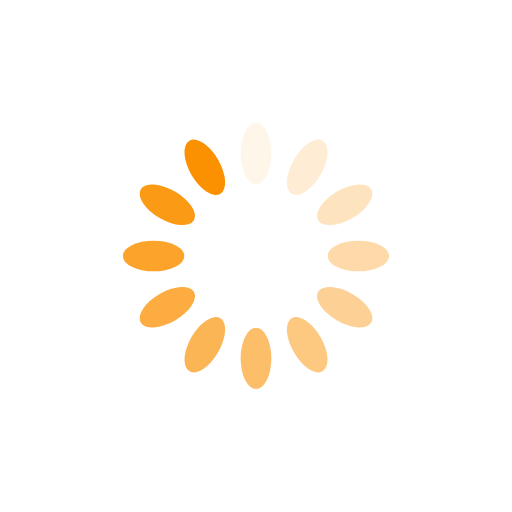
t = 0.00 s
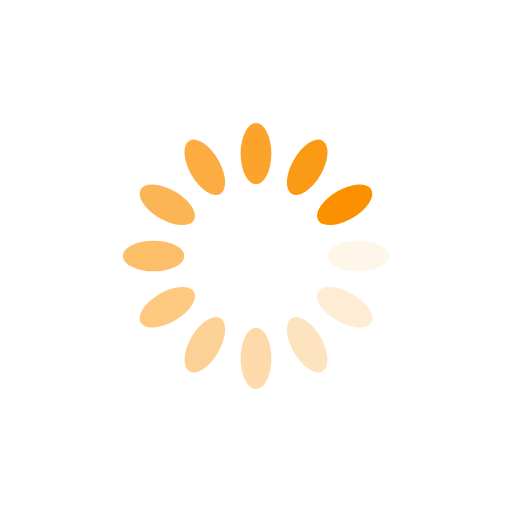
t = 0.25 s
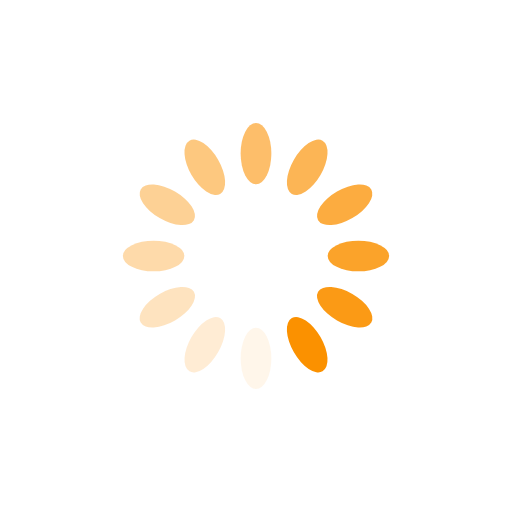
t = 0.50 s
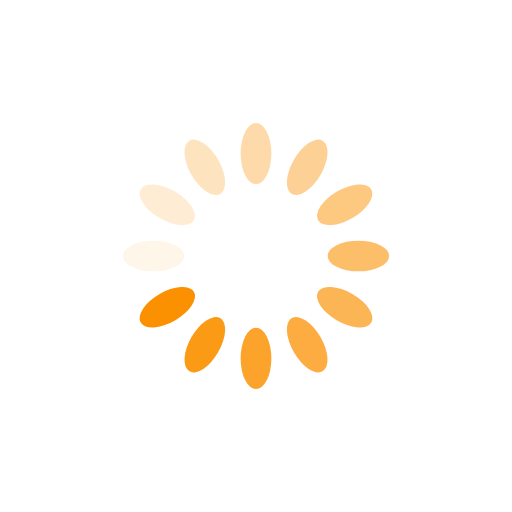
t = 0.75 s

The animated SVG that drew these frames (rendered in a browser with its animation timeline set to each time). Animation: 12 SMIL elements (animate=12); one cycle of 1.00 s, repeats indefinitely.

<?xml version="1.0" encoding="utf-8"?>
<svg xmlns="http://www.w3.org/2000/svg" xmlns:xlink="http://www.w3.org/1999/xlink" style="margin: auto; background: none; display: block; shape-rendering: auto;" width="200px" height="200px" viewBox="0 0 100 100" preserveAspectRatio="xMidYMid">
<g transform="rotate(0 50 50)">
  <rect x="47" y="24" rx="3" ry="6" width="6" height="12" fill="#fb9100">
    <animate attributeName="opacity" values="1;0" keyTimes="0;1" dur="1s" begin="-0.9166666666666666s" repeatCount="indefinite"></animate>
  </rect>
</g><g transform="rotate(30 50 50)">
  <rect x="47" y="24" rx="3" ry="6" width="6" height="12" fill="#fb9100">
    <animate attributeName="opacity" values="1;0" keyTimes="0;1" dur="1s" begin="-0.8333333333333334s" repeatCount="indefinite"></animate>
  </rect>
</g><g transform="rotate(60 50 50)">
  <rect x="47" y="24" rx="3" ry="6" width="6" height="12" fill="#fb9100">
    <animate attributeName="opacity" values="1;0" keyTimes="0;1" dur="1s" begin="-0.75s" repeatCount="indefinite"></animate>
  </rect>
</g><g transform="rotate(90 50 50)">
  <rect x="47" y="24" rx="3" ry="6" width="6" height="12" fill="#fb9100">
    <animate attributeName="opacity" values="1;0" keyTimes="0;1" dur="1s" begin="-0.6666666666666666s" repeatCount="indefinite"></animate>
  </rect>
</g><g transform="rotate(120 50 50)">
  <rect x="47" y="24" rx="3" ry="6" width="6" height="12" fill="#fb9100">
    <animate attributeName="opacity" values="1;0" keyTimes="0;1" dur="1s" begin="-0.5833333333333334s" repeatCount="indefinite"></animate>
  </rect>
</g><g transform="rotate(150 50 50)">
  <rect x="47" y="24" rx="3" ry="6" width="6" height="12" fill="#fb9100">
    <animate attributeName="opacity" values="1;0" keyTimes="0;1" dur="1s" begin="-0.5s" repeatCount="indefinite"></animate>
  </rect>
</g><g transform="rotate(180 50 50)">
  <rect x="47" y="24" rx="3" ry="6" width="6" height="12" fill="#fb9100">
    <animate attributeName="opacity" values="1;0" keyTimes="0;1" dur="1s" begin="-0.4166666666666667s" repeatCount="indefinite"></animate>
  </rect>
</g><g transform="rotate(210 50 50)">
  <rect x="47" y="24" rx="3" ry="6" width="6" height="12" fill="#fb9100">
    <animate attributeName="opacity" values="1;0" keyTimes="0;1" dur="1s" begin="-0.3333333333333333s" repeatCount="indefinite"></animate>
  </rect>
</g><g transform="rotate(240 50 50)">
  <rect x="47" y="24" rx="3" ry="6" width="6" height="12" fill="#fb9100">
    <animate attributeName="opacity" values="1;0" keyTimes="0;1" dur="1s" begin="-0.25s" repeatCount="indefinite"></animate>
  </rect>
</g><g transform="rotate(270 50 50)">
  <rect x="47" y="24" rx="3" ry="6" width="6" height="12" fill="#fb9100">
    <animate attributeName="opacity" values="1;0" keyTimes="0;1" dur="1s" begin="-0.16666666666666666s" repeatCount="indefinite"></animate>
  </rect>
</g><g transform="rotate(300 50 50)">
  <rect x="47" y="24" rx="3" ry="6" width="6" height="12" fill="#fb9100">
    <animate attributeName="opacity" values="1;0" keyTimes="0;1" dur="1s" begin="-0.08333333333333333s" repeatCount="indefinite"></animate>
  </rect>
</g><g transform="rotate(330 50 50)">
  <rect x="47" y="24" rx="3" ry="6" width="6" height="12" fill="#fb9100">
    <animate attributeName="opacity" values="1;0" keyTimes="0;1" dur="1s" begin="0s" repeatCount="indefinite"></animate>
  </rect>
</g>
<!-- [ldio] generated by https://loading.io/ --></svg>
